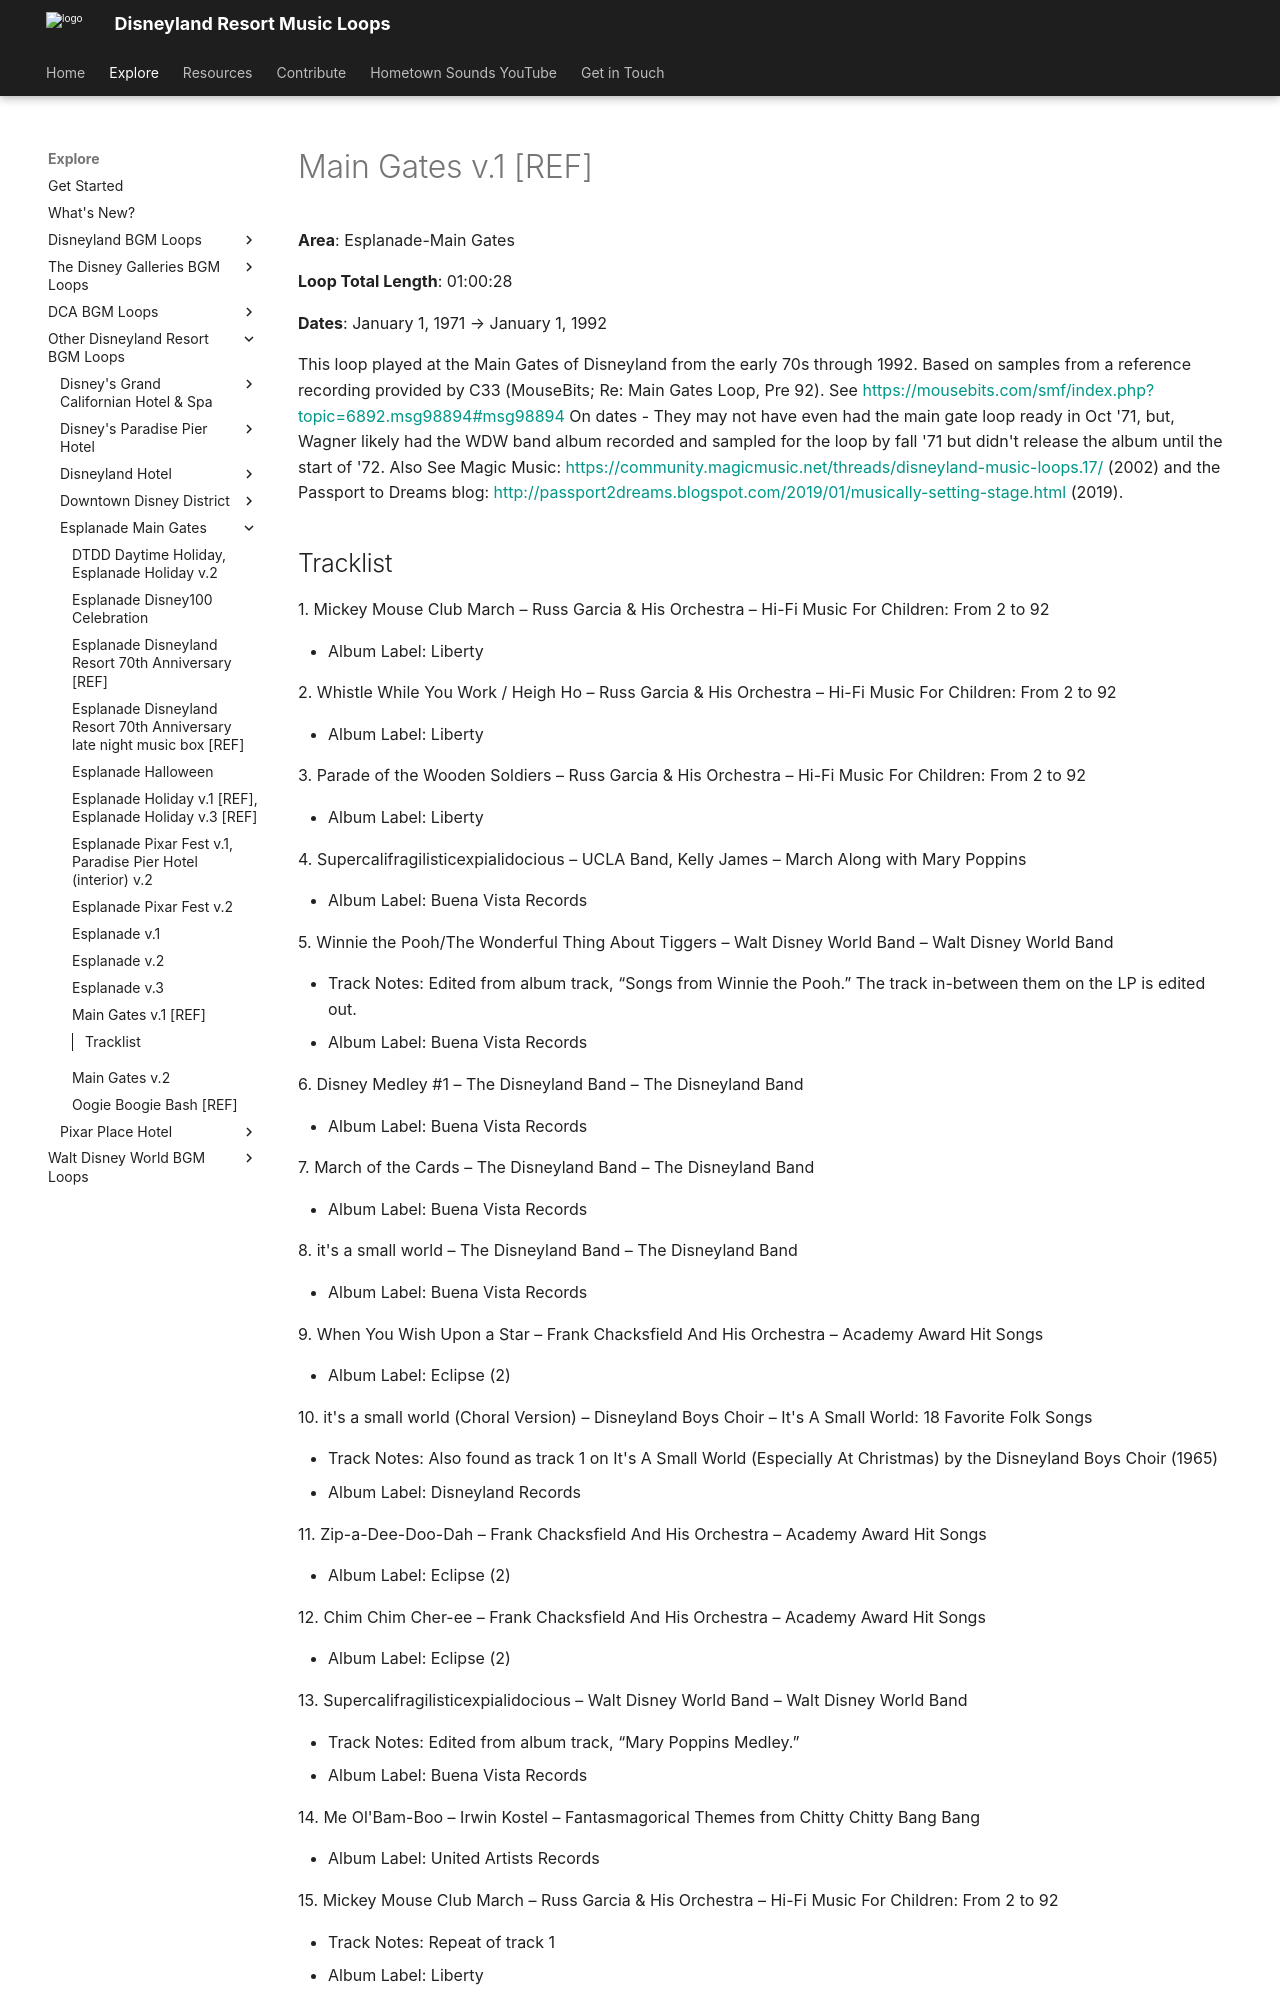

repository: SSrustworthy/DLRML-docs · page: explore/Other/Esplanade-Main Gates/Main_Gates_v_1/index.html · generator: mkdocs

# Main Gates v.1 [REF]

**Area**: Esplanade-Main Gates

**Loop Total Length**: 01:00:28

**Dates**: January 1, 1971 → January 1, 1992

This loop played at the Main Gates of Disneyland from the early 70s through 1992. Based on samples from a reference recording provided by C33 (MouseBits; Re: Main Gates Loop, Pre 92). See [https://mousebits.com/smf/index.php?topic=6892.msg98894#msg98894](https://mousebits.com/smf/index.php?topic=6892.msg98894#msg98894)
On dates - They may not have even had the main gate loop ready in Oct '71, but, Wagner likely had the WDW band album recorded and sampled for the loop by fall '71 but didn't release the album until the start of '72. Also See Magic Music: [https://community.magicmusic.net/threads/disneyland-music-loops.17/](https://community.magicmusic.net/threads/disneyland-music-loops.17/) (2002) and the Passport to Dreams blog: [http://passport2dreams.blogspot.com/2019/01/musically-setting-stage.html](http://passport2dreams.blogspot.com/2019/01/musically-setting-stage.html) (2019).
